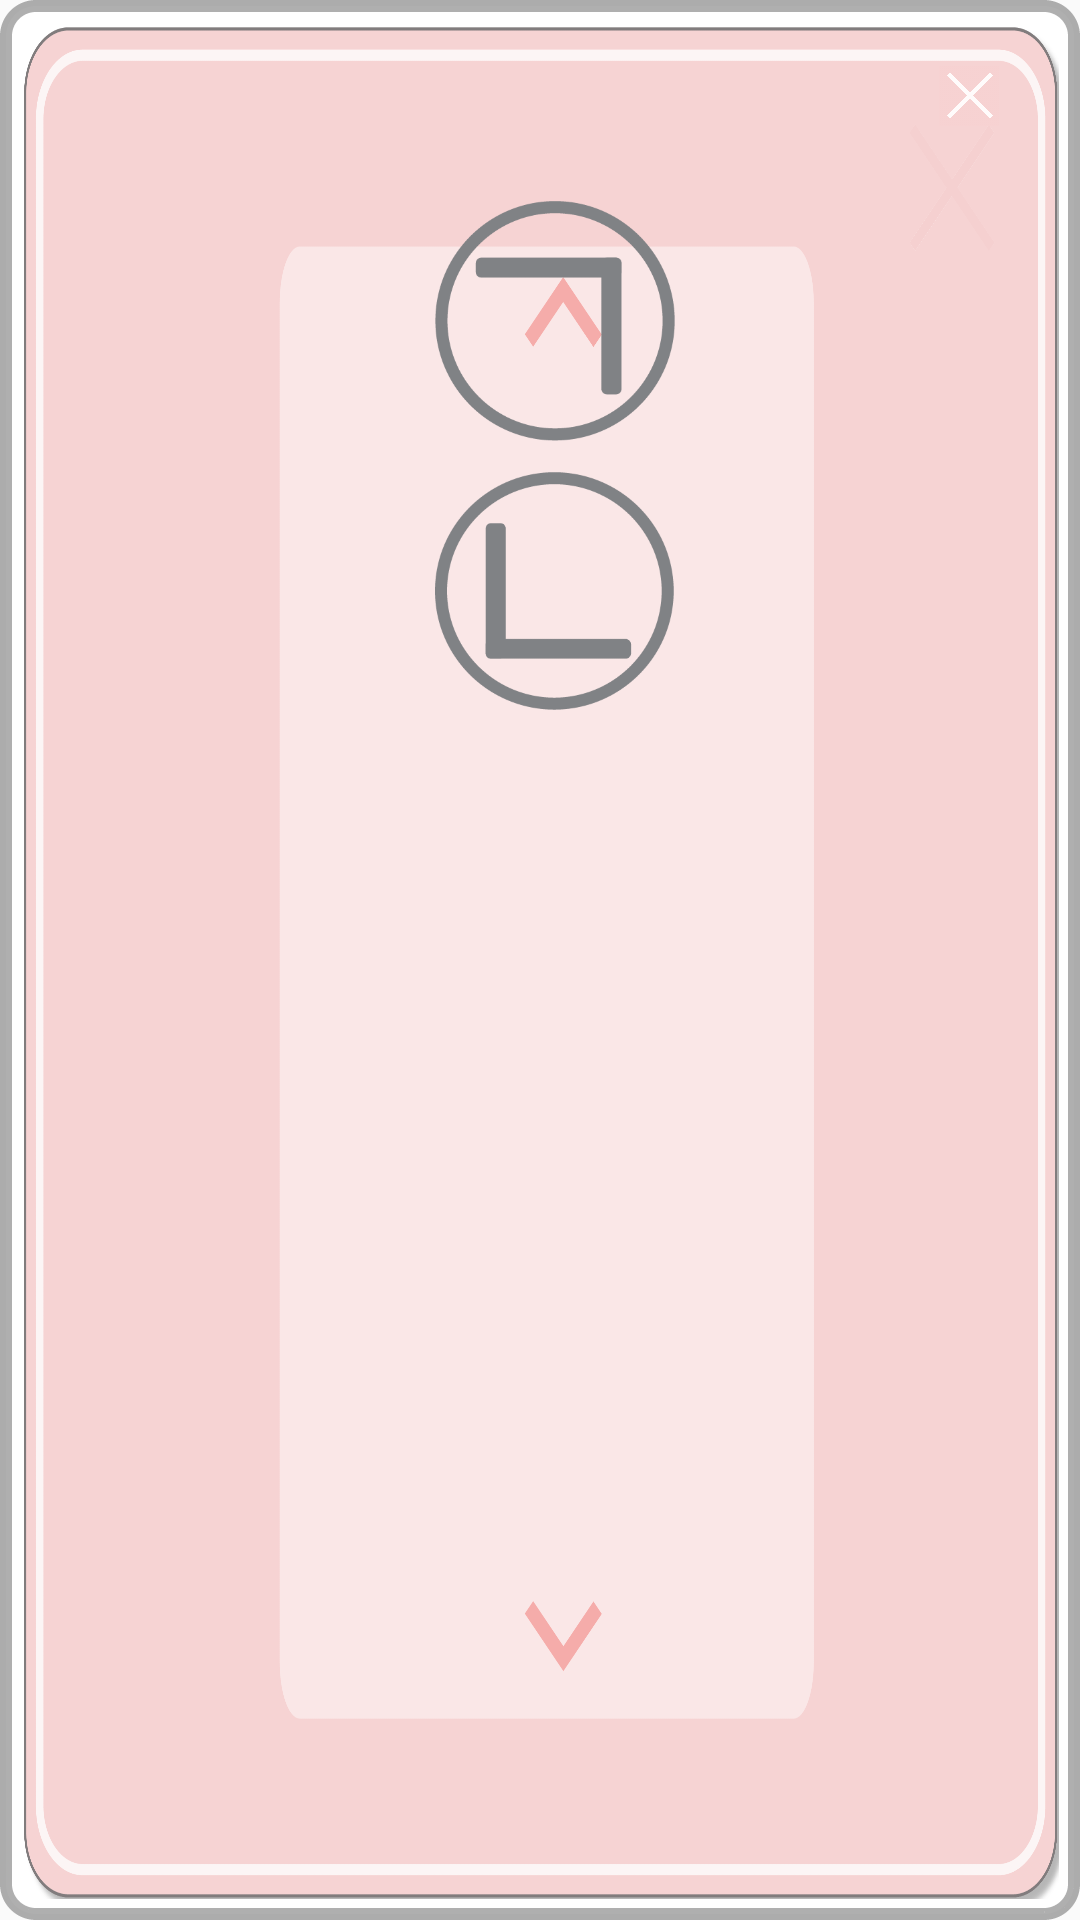

Reconstruct the res/layout file that produces this screen, plus the resources it refers to.
<!-- AndroidManifest.xml: application theme AppTheme -->
<!-- res/layout/activitiy_popup_chair.xml -->
<?xml version="1.0" encoding="utf-8"?>
<LinearLayout xmlns:android="http://schemas.android.com/apk/res/android"
    android:orientation="vertical" android:layout_width="260dp"
    android:layout_height="300dp"
    android:background="@drawable/shape">
    <LinearLayout
        android:layout_width="match_parent"
        android:layout_height="match_parent"
        android:orientation="vertical"
        android:layout_gravity="center_vertical"
        android:background="@drawable/popup_chair">
        <ImageView
            android:layout_width="20dp"
            android:layout_height="20dp"
            android:layout_marginTop="15dp"
            android:layout_marginRight="20dp"
            android:src="@drawable/cancel"
            android:layout_gravity="end"/>
        <ImageView
            android:layout_width="80dp"
            android:layout_height="80dp"
            android:layout_gravity="center"
            android:layout_marginTop="25dp"
            android:layout_marginLeft="5dp"
            android:id="@+id/up"
            android:onClick="onClick"
            android:background="@drawable/up"/>
        <ImageView
            android:layout_width="80dp"
            android:layout_height="80dp"
            android:layout_gravity="center"
            android:layout_marginTop="10dp"
            android:layout_marginLeft="5dp"
            android:id="@+id/down"
            android:onClick="onClick"
            android:background="@drawable/down"/>
    </LinearLayout>
</LinearLayout>
<!-- resources referenced by this layout -->
<resources>
  <!-- drawable cancel: png bitmap (drawable, 3201 bytes) -->
  <!-- drawable down: png bitmap (drawable, 14868 bytes) -->
  <!-- drawable popup_chair: png bitmap (drawable, 118185 bytes) -->
  <!-- drawable shape (drawable) -->
  <?xml version="1.0" encoding="utf-8"?>
  <shape xmlns:android="http://schemas.android.com/apk/res/android">
      <solid android:color="#ffffff"/>
      <stroke android:width="4dp" android:color="#50000000"
          android:dashWidth="1dp" android:dashGap="0dp" />
      <padding android:left="7dp" android:top="7dp"
          android:right="7dp" android:bottom="7dp" />
      <corners android:radius="10dp" />
  
  </shape>
  <!-- drawable up: png bitmap (drawable, 21802 bytes) -->
  <style name="AppTheme" parent="Theme.AppCompat.DayNight.NoActionBar">
          
          <item name="colorPrimary">@color/colorPrimary</item>
          <item name="colorPrimaryDark">@color/colorPrimaryDark</item>
          <item name="colorAccent">@color/colorAccent</item>
          <item name="android:windowActionBar">true</item>
      </style>
  <!-- not gathered from this repository: default colours our renderer supplied (Android Studio template values) -->
  <color name="colorPrimary">#FF6200EE</color>
  <color name="colorPrimaryDark">#FF3700B3</color>
  <color name="colorAccent">#FF03DAC5</color>
</resources>
